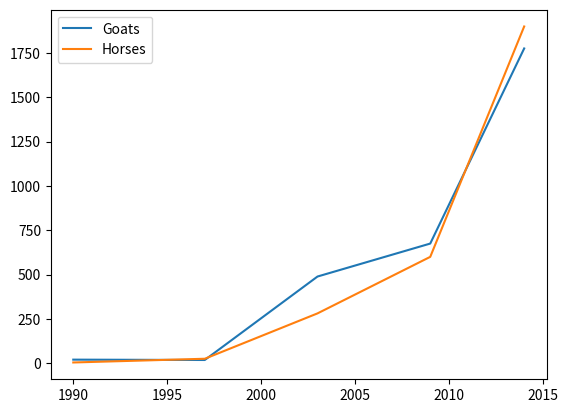
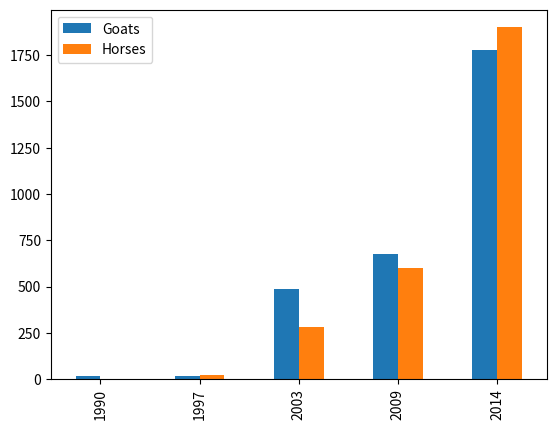
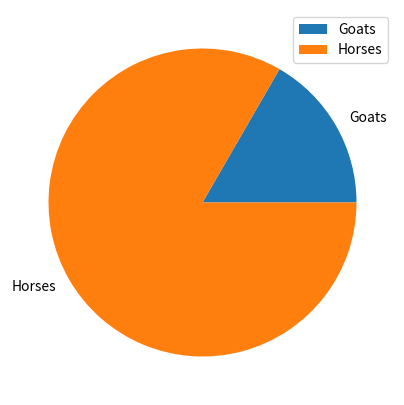

Write the Python code that produced these figures, in order.
# Applied Data Science 1 Assignment No. 1 (Visualisation)
# Student Name: Asim Muhammad Salim.
# Student ID: 21031789


import pandas as pd
import matplotlib.pyplot as plt

    
data = pd.DataFrame({
   'Goats': [20, 18, 489, 675, 1776],
   'Horses': [4, 25, 281, 600, 1900]
   }, index = [1990, 1997, 2003, 2009, 2014])

data.plot.line()
plt.show()


data = pd.DataFrame({
   'Goats': [20, 18, 489, 675, 1776],
   'Horses': [4, 25, 281, 600, 1900]
   }, index = [1990, 1997, 2003, 2009, 2014])

data.plot.bar()
plt.show()


data = pd.DataFrame({'Mass': [40, 200],
                   'Height': [4, 7]},
                  index = ['Goats', 'Horses'])

data.plot.pie(y = 'Mass', figsize = (5, 5))
plt.show()
